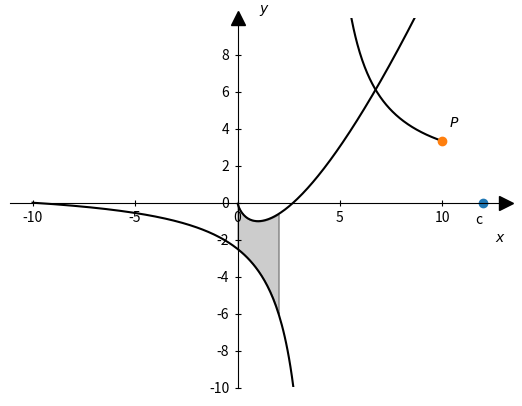

This chart was generated by the following Python code:
# encoding: UTF-8

"""
A small library of functions that helps the casual user to plot mathematical functions.
Its intended use is to create graphs suitable for tests and assignements in math.
"""

import numpy
import numpy as np
from numpy import *
import math
import matplotlib.pyplot as plt
from matplotlib.patches import Polygon

############################################
# PRIVATE STUFF, NOT INTENDED FOR END USER #
############################################

fig, ax = plt.subplots()
xbounds = [0, 0]
ybounds = [0 ,0]
xlabel = '$x$'
ylabel = '$y$'

# fix standard arrows
rc = {"xtick.direction": "inout", "ytick.direction": "inout",
      "xtick.major.size": 5, "ytick.major.size": 5, }
with plt.rc_context(rc):
    ax.spines['left'].set_position('zero')
    ax.spines['right'].set_visible(False)
    ax.spines['bottom'].set_position('zero')
    ax.spines['top'].set_visible(False)
    ax.xaxis.set_ticks_position('bottom')
    ax.yaxis.set_ticks_position('left')

    # make arrows
    ax.plot((1), (0), ls="", marker=">", ms=10, color="k",
            transform=ax.get_yaxis_transform(), clip_on=False)
    ax.plot((0), (1), ls="", marker="^", ms=10, color="k",
            transform=ax.get_xaxis_transform(), clip_on=False)


###########################################
# PUBLIC FUNCTIONS, INTENDED FOR END USER #
###########################################

def plotf(fun, domain, range=None, color='k', points=200):
    """
    Plots a given function.
    :param fun: the function to be plotted
    :param domain: the domain of the function, i.e. the interval of the x-axis that will be shown
    :param range: the range of the function, i.e. the interval of the y-axis that will be shown. If left out it will be
    on auto
    :param color: the color of the graph, f.i. 'red'. Defaults to black.
    :param points: the number of points on the graph. Defaults to 200, which is sufficient in most cases
    :return: None
    """
    global ax
    global ybounds
    global xbounds
    t = linspace(domain[0], domain[1], points)
    y = fun(t)

    # save new range and domain if the new one is larger
    if range is not None:
        if range[0] < ybounds[0]:
            ybounds[0] = range[0]
        if range[1] > ybounds[1]:
            ybounds[1] = range[1]
    else:
        ybounds[0] = numpy.min(y)
        ybounds[1] = numpy.max(y)

    if domain[0] < xbounds[0]:
        xbounds[0] = domain[0]
    if domain[1] > xbounds[1]:
        xbounds[1] = domain[1]


    ax.plot(t, y, color=color)


def point(x = 0, y = 0, text: str = None, text_location='lower', marker='o', yoffset=0, xoffset=0):
    """
    Plots a point on the coordinate system with optional text.
    :param x: x-coordinate of the point
    :param y: y-coordinate of the point
    :param text: a string of text to accompany the point
    :param text_location: 'upper' to print above the point or 'lower' to print below the point
    :param marker: the glyph symbolizing the point. Can be None, '.' (dot) or 'o' (small filled circle)
    :param yoffset: negative values moves the text down, positive upwards
    :param xoffset: negative values moves the text to the left, positive to the right
    :return: None
    """
    global ax
    global xbounds
    global ybounds
    if text is not None:
        ax.annotate(text,
                    xycoords='data',
                    xy=(x, y),
                    textcoords='offset points',
                    xytext=(-6+xoffset if text_location == 'lower' else 0+xoffset,
                            -15+yoffset if text_location == 'lower' else 2+yoffset))
    if x < xbounds[0]:
        xbounds[0] = x
    elif x > xbounds[1]:
        xbounds[1] = x

    if y < ybounds[0]:
        ybounds[0] = y
    elif y > ybounds[1]:
        ybounds[1] = y

    if marker is not None:
        ax.plot([x], [y], marker)


def pointf(fun, x, text: str = None, text_location='lower', marker='o', yoffset=0, xoffset=0):
    """
    Plot a point on a function graph
    :param fun: the function where the point goes
    :param x: the x-coordinate of the point
    :param text: a string of text to accompany the point
    :param text_location: 'upper' to print above the point or 'lower' to print below the point
    :param marker: the glyph symbolizing the point. Can be None, '.' (dot) or 'o' (small filled circle)
    :param yoffset: fine tune the position of the text. Negative values moves the text down, positive upwards
    :param xoffset: fine tune the position of the text. negative values moves the text to the left, positive to the right
    :return: None
    """
    global ax
    y = fun(x)
    if text is not None:
        ax.annotate(text,
                    xycoords='data',
                    xy=(x, y),
                    textcoords='offset points',
                    xytext=(0+xoffset if text_location == 'lower' else 5+xoffset,
                            -15+yoffset if text_location == 'lower' else 10+yoffset))

    if x < xbounds[0]:
        xbounds[0] = x
    elif x > xbounds[1]:
        xbounds[1] = x

    if y < ybounds[0]:
        ybounds[0] = y
    elif y > ybounds[1]:
        ybounds[1] = y

    if marker is not None:
        ax.plot([x], [y], marker)


def label(x=0, y=0, text='', align='upper', yoffset=0, xoffset=0):
    """
    Puts a label in the coordinate system
    :param x: the x-coordinate of the label
    :param y: the y-coordinate of the label
    :param text: the text of the label
    :param align: 'upper' for text slightly above the point (x, y), 'lower' for slightly below
    :param yoffset: fine tune the position of the text. negative values moves the text down, positive upwards
    :param xoffset: fine tune the position of the text. negative values moves the text to the left, positive right
    :return: None
    """
    point(x, y, text, align, None, yoffset, xoffset)


def labelf(fun, x, text, align='upper', yoffset=0, xoffset=0):
    """
    Puts a label next to a function graph
    :param fun: the function to be labeled
    :param x: the x-coordinate of the label
    :param text: the text on the label
    :param align:  'upper' for text above the graph, 'lower' for below
    :param yoffset: fine tune the position of the text. negative values moves the text down, positive upwards
    :param xoffset: fine tune the position of the text. negative values moves the text to the left, positive right
    :return: None
    """
    pointf(fun, x, text, align, None, yoffset, xoffset)


def tangent(fun, x, h=0.0001, color='k'):
    """
    Draws a tangent to the function at a specified x
    :param fun: the function that gets the tangent
    :param x: the x-coordinate where the tangents brushes the function
    :param h: the difference used to approximate the derivative
    :param color: the color of the tangent, f.i. 'green' or 'red'. Defaults to black
    :return: k: the slope of the tangent, m: the intercept of the tangent
    """
    global ax
    global xbounds
    k = (fun(x+h) - fun(x-h))/(2*h)
    m = fun(x) - k*x
    t = (xbounds[0], xbounds[1])
    l = (k*t[0]+m, k*t[1]+m)
    ax.plot(t, l, color=color)
    return (k, m)


def integral1(fun, xrange):
    """
    Draws the area as a shaded region between the function fun and the x-axis on the interval xrange=(x1, x2)
    :param fun: the function to integrate
    :param xrange: tuple of two numbers (x1, x2) determining the start and stop of the integral
    :return: None
    """
    # Make the shaded region
    ix = np.linspace(xrange[0], xrange[1])
    iy = fun(ix)
    verts = [(xrange[0], 0), *zip(ix, iy), (xrange[1], 0)]
    poly = Polygon(verts, facecolor='0.8', edgecolor='0.5')
    ax.add_patch(poly)


def integral2(fun1, fun2, xrange):
    """
    Draws the area as a shaded region between the functions fun1 and fun2 on the interval xrange=(x1, x2)
    :param fun1: the first function
    :param fun2: the second function
    :param xrange: tuple of two numbers (x1, x2) determining the start and stop of the integral
    :return: None
    """
    ix = np.linspace(xrange[0], xrange[1])
    iy1 = fun1(ix)
    iy2 = fun2(ix)
    plt.fill_between(ix, iy1, iy2, facecolor='0.8', edgecolor='0.5')


def xtext(text):
    """
    Labels the x-axis with the string text
    :param text: a string with the text
    :return: None
    """
    global xlabel
    xlabel = text


def ytext(text):
    """
    Labels the y-axis with the string text
    :param text: a string with the text
    :return: None
    """
    global ylabel
    ylabel = text


def xticks(t):
    """
    Sets the spacing between the ticks on the x-axis.
    :param t: the spacing between the ticks. If None, no ticks will be drawn.
    :return: None
    """
    if t is None:
        plt.xticks([])
    else:
        plt.xticks(np.arange(start=amin(xbounds[0]), stop=amax(xbounds[1]), step=t))


def yticks(t):
    """
    Sets the spacing between the ticks on the y-axis.
    :param t: the spacing between the ticks. If None, no ticks will be drawn.
    :return: None
    """
    if t is None:
        plt.yticks([])
    else:
        plt.yticks(np.arange(start=amin(ybounds[0]), stop=amax(ybounds[1]), step=t))


def hidetickslabels(x=True, y=True):
    """
    Hides the labels on the ticks, i.e. only vertical lines and no numbers on the ticks
    :param x: True hides the labels on the x-axis, False displays them
    :param y: True hides the labels on the y-axis, False displays them
    :return:
    """
    if x:
        plt.xticks(color='w')
    else:
        plt.xticks(color='k')

    if y:
        plt.yticks(color='w')
    else:
        plt.yticks(color='k')


def vline(x, ymin=None, ymax=None, color=None, style=None):
    """
    Draws a vertical line at a given x-coordinate
    :param x:
    :param ymin:
    :param ymax:
    :param color:
    :param style:
    :return:
    """
    global ax
    global xbounds
    styles = {'-':'solid', '.':'dotted', '--':'dashed', '..':'dotted', ':':'dotted'}
    if style is None:
        style = '-'
    if ymin is None:
        ymin = ybounds[0]
    if ymax is None:
        ymax = ybounds[1]

    if x < xbounds[0]:
        xbounds[0] = x
    elif x > xbounds[1]:
        xbounds[1] = x


    ax.plot((x, x),(ymin, ymax), color=color, linestyle=styles[style])


def vlinef(fun,x, color=None, style=None):
    global ax
    styles = {'-':'solid', '.':'dotted', '--':'dashed', '..':'dotted', ':':'dotted'}
    if style is None:
        style = '-'

    ax.plot((x, x),(0, fun(x)), color=color, linestyle=styles[style])



def done():
    global xbounds
    global ybounds
    global ax
    global xlabel
    global ylabel

    if ybounds != [0, 0]:
        plt.ylim(ybounds[0], ybounds[1])

    plt.xlabel(xlabel, loc='right')
    plt.ylabel(ylabel, loc=('top'), rotation=0)

    yax_relpos = abs(xbounds[0])/(xbounds[1]-xbounds[0])
    # print('xbounds =', xbounds)
    # print('yax_relpos =', yax_relpos)
    xoffset = 0.07 if len(ylabel.strip('$'))==1 else 0.015*(len(ylabel.strip('$')))
    xtra_x_offset = 0.015 if xbounds[0] == 0 else 0
    yoffset = 0 if len(ylabel.strip('$'))==1 else 0.05
    ax.yaxis.set_label_coords(yax_relpos+xoffset+xtra_x_offset, 1.0+yoffset)
    plt.show()

if __name__ == '__main__':
    def f(x):
        return x*log(x)-x
    def g(x):
        return (x+10)/(x-4)
    # plot(f, (-5,10))
    plotf(g, (-10, 3.99), (-10, 10))
    plotf(g, (4.01, 10), (-10,10))
    plotf(f, (0.01, 10), (-10, 10))
    #tangent(g, 7.5)
    #tangent(g, 2)
    #integral(g, (0,2.5))
    #xtext('tid')
    #ytext('elförbrukning')
    point(x=12, text='c', text_location='lower')
    pointf(g, 10, '$P$', 'upper')
    #vlinef(g, 15, 'red', '..')
    #vline(4, style='--')
    integral2(f, g, (0.01, 2))
    yticks(2)
    done()